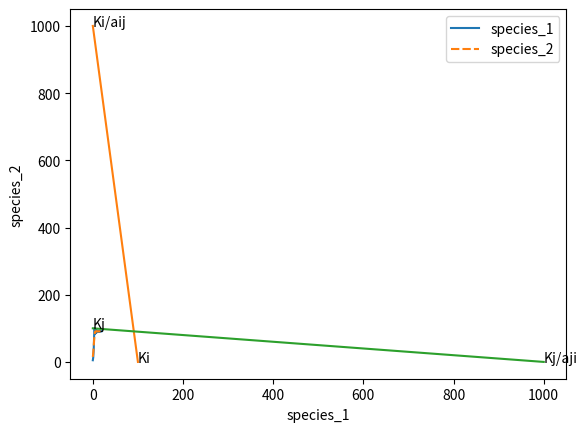

The matplotlib source for this figure:
import numpy as np
import pandas as pd
import matplotlib.pyplot as plt
import seaborn as sns

class simple_simulation:
    def __init__(self):
        pass

    def run(self, species_parameters:list = [{"name":"species_1", "initial_pop":5, "carrying_capacity":100, "reproductive_rate" : 2},\
                    {"name":"species_2", "initial_pop":15, "carrying_capacity":100, "reproductive_rate" : 1}], \
                species_effects:list = [{"type":"competition", "from_species":"species_1", "on_species":"species_2", "intensity":0.1},\
                    {"type":"competition", "from_species":"species_2", "on_species":"species_1", "intensity":0.1},\
                    {"type":"predation", "from_species":"species_1", "on_species":"species_2", "intensity":0.1}],\
                steps:int = 20):
        
        #dict of species:pop
        population_size = {species["name"]:[species["initial_pop"]] for species in species_parameters}

        #Update population a t+1 iteratively
        for step in range(0, steps):
            self.iterative_run(population_size, species_effects, species_parameters, step)
            
        print(population_size)

        #Plot the data
        pop_data = pd.DataFrame(population_size)
        self.iterative_plot(pop_data) 
        self.general_plot(species_parameters, species_effects)   

    def iterative_run(self, population_size, species_effects, species_parameters, step):
        #Compute population a t+1
        #Use a try Except KeyError instead
        #Updates populations one by one
        for species, population in population_size.items():
            #Get latest population
            current_pop = population[-1]
            #Do not update extinct species
            if current_pop<=0:
                population_size[species].append(0)
                continue

            #Apply competition effects and add to the list of population at each step
            new_pop = self.apply_effects(species, current_pop, population_size, species_effects, species_parameters, step)
            population_size[species].append(new_pop)

            
        return population_size
    
    def apply_effects(self,species,  current_pop, population_size, species_effects, species_parameters, step):
        other_species = []
        #Check how other species influence this one
        relevant_competition = [effect for effect in species_effects if effect['on_species'] == species and effect["type"]=="competition"]
        print(relevant_competition)
        #Computer the effect of competition at time t for each competitor (aij*Nj/Ki)
        carrying_capacity = [data["carrying_capacity"] for data in species_parameters if data["name"] == species][0] #Ki
        reprod = [data["reproductive_rate"] for data in species_parameters if data["name"] == species][0] #r
        competition_effects_list = []
        for effect in relevant_competition:
            species_competitor = effect["from_species"] #aij
            population_competitor = population_size[species_competitor][-1] #Nj
            competition_effects = effect["intensity"]*population_competitor/carrying_capacity
            competition_effects_list.append(competition_effects)

        total_effect = 1-current_pop/carrying_capacity
        for competition_effect in competition_effects_list:
            total_effect = total_effect-competition_effect
            print(total_effect)

        new_pop = current_pop + current_pop*reprod*total_effect

        if new_pop < 0 :
            new_pop = 0
        return new_pop


    def iterative_plot(self, pop_data):
        sns.lineplot(data=pop_data)
        plt.show()

    def general_plot(self, species_parameters, species_effects):
        """
        x-axis represents sepcies 2, y-axis represents species 1
        """
        data_species_1 = species_parameters[0]
        data_species_2 = species_parameters[1]

        #effect of two on one
        try : 
            two_on_one = [comp_effect for comp_effect in species_effects if comp_effect["on_species"]==data_species_1["name"]\
                and comp_effect["from_species"]==data_species_2["name"]\
                and comp_effect["type"]=="competition"][0]["intensity"]
        except IndexError:
            two_on_one = 0

        #effect of one on two
        try : 
            one_on_two = [comp_effect for comp_effect in species_effects if comp_effect["on_species"]==data_species_2["name"]\
                and comp_effect["from_species"]==data_species_1["name"]\
                and comp_effect["type"]=="competition"][0]["intensity"]
        except IndexError:
            one_on_two = 0
        point1 = [0, data_species_1["carrying_capacity"]/two_on_one]
        point2 = [data_species_1["carrying_capacity"], 0]
        x_values = [point1[0], point2[0]]
        y_values = [point1[1], point2[1]]
        plt.plot(x_values, y_values)
        plt.annotate("Ki/aij", point1)
        plt.annotate("Ki", point2)
        
        point3 = [data_species_2["carrying_capacity"]/one_on_two, 0]
        point4 = [0, data_species_2["carrying_capacity"]]
        x_values = [point3[0], point4[0]]
        y_values = [point3[1], point4[1]]
        plt.plot(x_values, y_values)
        plt.annotate("Kj/aji", point3)
        plt.annotate("Kj", point4)
        plt.xlabel(data_species_1["name"])
        plt.ylabel(data_species_2["name"])
        
        plt.show()

   

if __name__=="__main__":
    sim = simple_simulation()
    sim.run()